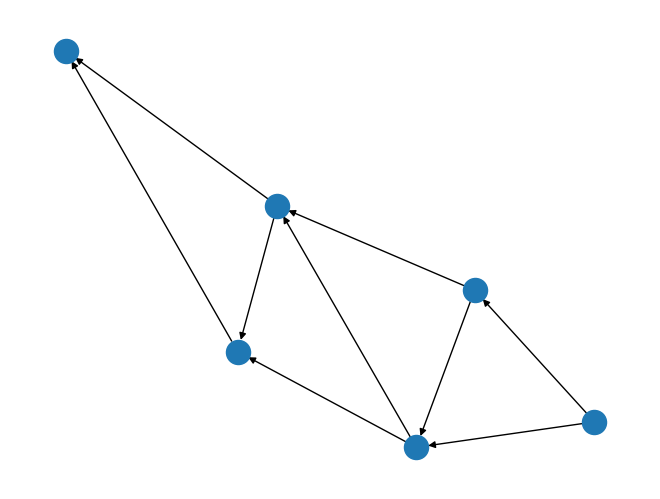

Source code (Python): (Note: this script raises an exception after producing the figure.)
#https://e-maxx.ru/algo/preflow_push
import networkx as nx
import matplotlib.pyplot as plt


def read_procedure():
    ##### место для ввода данных
    n=6
    line="6 0 6 0 0 3 2 3 0 0 1 3 5 0 7"
    line="6 7 0 0 0 2 3 0 0 3 5 0 2 4 7"
    #line="6 6 0 0 0 2 3 3 0 0 5 0 1 3 7"
    #n=4
    #line="8 5 0 4 3 10"
    #6 0 6 0 0
    #3 2 3 0
    #0 1 3
    #5 0 
    #7
    for i in range(n):
        G1.add_node(i)
        G2.add_node(i)
    
    #####
    
    line=line.split()
    a,ai,res2,res=[],[],[],[]

    for i in range(n):
        for j in range(n):
            ai.append(-1)

        a.append(ai)
        ai=[]
 
    num=n
    
    for i in range(len(line)):
        res2.append(line[i])
        if len(res2)==num-1:
            res2.insert(0,0)
            res.append(res2)
            res2=[]
            num=num-1

    res.append([0])
  
    for i in range(len(res)):
        if len(res[i])!=n:
            while(len(res[i])!=n):
                res[i].insert(0,-1)

    for i in range(len(res)):
        for j in range(len(res[i])):
            if res[i][j]==-1:
                res[i][j]=res[j][i]

            res[i][j]=int(res[i][j])


    #for i in range(len(res)):
     #   for j in range(len(res[i])):
      #      if res[i][j]!=0:
       #         G.add_edge(i,j,weight=res[i][j])
    #print(res)
    return res

#########################################
inf=10000000

def push(u,v,f,e,c):
    d=min(e[u],c[u][v]-f[u][v])
    f[u][v]=f[u][v]+d
    f[v][u]=(-1)*f[u][v]
    e[u]=e[u]-d
    e[v]=e[v]+d
  

def lift(u,h,f,c):
    d=inf
    for i in range(len(f)):
        if c[u][i]-f[u][i]>0:
            d=min(d,h[i])
    
    if d==inf:
        return 0

    h[u]=d+1
   

def main():
    a=read_procedure()
    f,e,h=[],[],[]
    n=len(a[0])
    
    for i in range(n):
        temp=[]
        e.append(0)
        h.append(0)
        for j in range(n):
            temp.append(0)

        f.append(temp)
    
    for i in range(1,n):
        f[0][i]=a[0][i]
        f[i][0]=-a[0][i]


    h[0]=n
    
    for i in range(1,n):
        e[i]=f[0][i]

    
    step=0

    h_str=""
    e_str=""

    h_arr=[]
    e_arr=[]
    
    while(True):
        print("step: ", step)
        
        for i in range(n):
            h_str=h_str+str(h[i])+" "

        for i in range(n):
            e_str=e_str+str(e[i])+" "

        print("f: ")
        for i in range(n):
            for j in range(n):
                if f[i][j]!=0:
                    if f[i][j]>0:
                        print("(",i,",",j,")=", a[i][j]-f[i][j])
                    else:
                        print("(",i,",",j,")=", (-1)*f[i][j]+f[j][i])

        temp_i=0
        for i in range(1,n-1):
            if e[i]>0:
                temp_i=i
                break

        if temp_i==0:
            h_arr.append(h_str.strip())
            h_str=""
            e_arr.append(e_str.strip())
            e_str=""
            break

        temp_j=n

        for j in range(n):
            if a[temp_i][j]-f[temp_i][j]>0 and h[temp_i]==h[j]+1:
                temp_j=j
                break

        if temp_j<n:
          push(temp_i,temp_j,f,e,a)
        else:
          lift(temp_i,h,f,a)

        h_arr.append(h_str.strip())
        h_str=""
        
        e_arr.append(e_str.strip())
        e_str=""
        step=step+1

    flow=0
    for i in range(n):
        if a[0][i]:
            flow=flow+f[0][i]

    ###вывод h ###
    str1="Таблица h \n"
    for i in range(n):
        if i==0:
            str1=str1+" s"
        if i==n-1:
            str1=str1+" t"
        if i!=0 and i!=n-1:
            str1=str1+" "+str(i)

    print(str1)

    str1=""
    for i in range(len(h_arr)):
        t=h_arr[i].split()
        for j in range(len(t)):
            str1=str1+" "+t[j]

        str1=str1+"\n"

    print(str1)
    #########################
        
    str1="Таблица e \n"
    for i in range(n):
        if i==0:
            str1=str1+" s"
        if i==n-1:
            str1=str1+" t"
        if i!=0 and i!=n-1:
            str1=str1+" "+str(i)

    print(str1)

    str1=""
    for i in range(len(e_arr)):
        t=e_arr[i].split()
        for j in range(len(t)):
            str1=str1+" "+t[j]

        str1=str1+"\n"

    print(str1)
    ###########################
    #print(a)
    print("f:",f)
    print("\n Ответ: \n ", max(flow,0))
    for i in range(n):
            for j in range(n):
                if f[i][j]!=0:
                    if f[i][j]>0:
                        G1.add_edge(i,j,length=a[i][j]-f[i][j])
                        G2.add_edge(i,j,length=f[i][j])
                        print('')
                    else:
                        G1.add_edge(i,j,length=a[i][j]-(-1)*f[i][j]-f[j][i])

    
G1=nx.MultiDiGraph()
G2=nx.MultiDiGraph()
main()

################################################################
'''
pos = nx.spring_layout(G1)
nx.draw(G1, pos)
edge_labels=dict([((u,v,),d['length'])
             for u,v,d in G1.edges(data=True)])
nx.draw_networkx_edge_labels(G1, pos, edge_labels=edge_labels, label_pos=0.3, font_size=12,with_labels = True)

nx.draw(G1,pos, node_color = 'red', node_size=1500,edge_color='red',edge_cmap=plt.cm.Reds,with_labels = True)
#plt.axis('off')
plt.show()
'''
#################################################################
pos = nx.spring_layout(G2)
nx.draw(G2, pos)
edge_labels=dict([((u,v,),d['length'])
             for u,v,d in G2.edges(data=True)])
nx.draw_networkx_edge_labels(G2, pos, edge_labels=edge_labels, label_pos=0.3, font_size=12,with_labels = True)

nx.draw(G2,pos, node_color = 'red', node_size=1500,edge_color='red',edge_cmap=plt.cm.Reds,with_labels = True)
#plt.axis('off')
plt.show()
